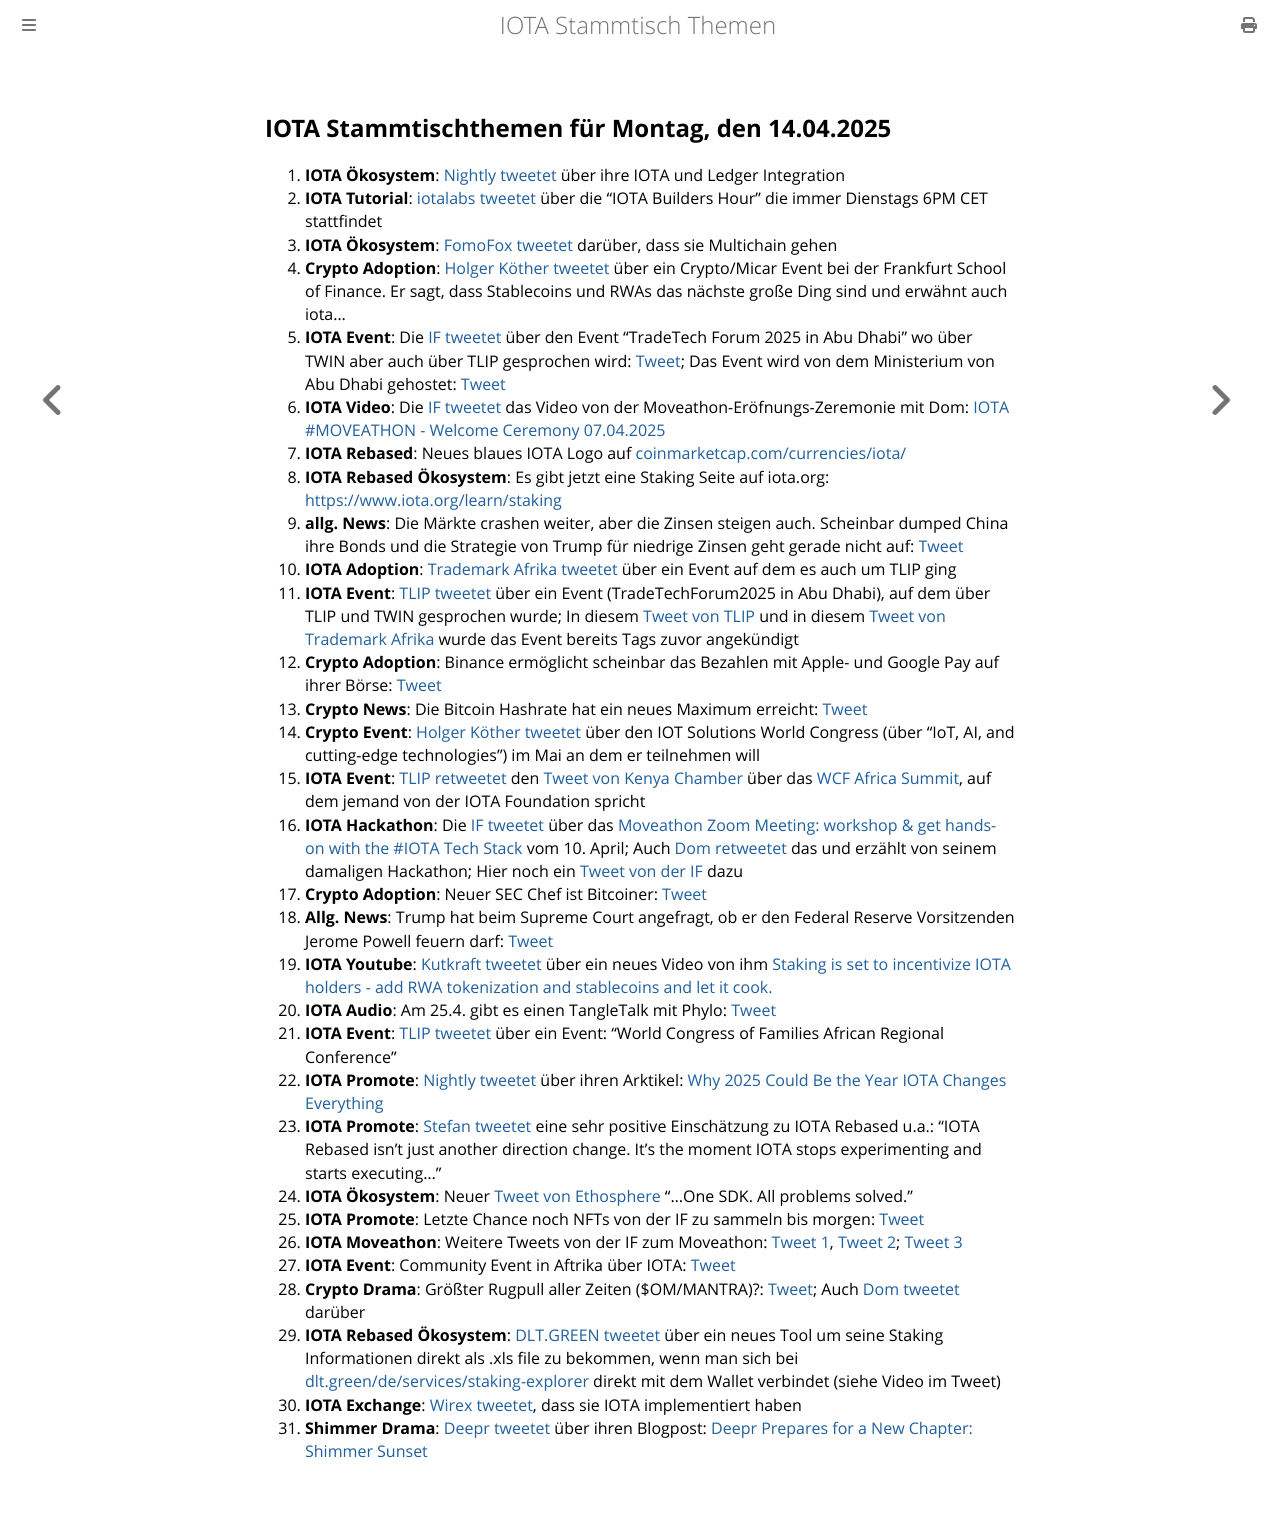

repository: iota-community/community-events · page: stammtisch/2025-04-14/index.html · generator: mdbook

## IOTA Stammtischthemen für Montag, den 14.04.2025

1. **IOTA Ökosystem**: [Nightly tweetet](https://x.com/Nightly_app/status/1909249050236350544) über ihre IOTA und Ledger Integration
2. **IOTA Tutorial**: [iotalabs tweetet](https://x.com/iotalabs_/status/1909305173484425615) über die "IOTA Builders Hour" die immer Dienstags 6PM CET stattfindet
3. **IOTA Ökosystem**: [FomoFox tweetet](https://x.com/FOMO_Fox/status/1909275329132212659) darüber, dass sie Multichain gehen
4. **Crypto Adoption**: [Holger Köther tweetet](https://x.com/HolgerKoether/status/1909481290966896839) über ein Crypto/Micar Event bei der Frankfurt School of Finance. Er sagt, dass Stablecoins und RWAs das nächste große Ding sind und erwähnt auch iota...
5. **IOTA Event**: Die [IF tweetet](https://x.com/iota/status/1909501475719381489) über den Event "TradeTech Forum 2025 in Abu Dhabi" wo über TWIN aber auch über TLIP gesprochen wird: [Tweet](https://x.com/iota/status/1909501479884378398); Das Event wird von dem Ministerium von Abu Dhabi gehostet: [Tweet](https://x.com/iota/status/1909501483860582734)
6. **IOTA Video**: Die [IF tweetet](https://x.com/iota/status/1909667559739101601) das Video von der Moveathon-Eröfnungs-Zeremonie mit Dom: [IOTA #MOVEATHON - Welcome Ceremony 07.04.2025](https://t.co/f5doIrqXXf)
7. **IOTA Rebased**: Neues blaues IOTA Logo auf [coinmarketcap.com/currencies/iota/](https://coinmarketcap.com/currencies/iota/)
8. **IOTA Rebased Ökosystem**: Es gibt jetzt eine Staking Seite auf iota.org: [https://www.iota.org/learn/staking](https://www.iota.org/learn/staking)
9. **allg. News**: Die Märkte crashen weiter, aber die Zinsen steigen auch. Scheinbar dumped China ihre Bonds und die Strategie von Trump für niedrige Zinsen geht gerade nicht auf: [Tweet](https://x.com/acnewsitics/status/1909829451845714103)
10. **IOTA Adoption**: [Trademark Afrika tweetet](https://x.com/TradeMarkAfrica/status/1909666705464492109) über ein Event auf dem es auch um TLIP ging
11. **IOTA Event**: [TLIP tweetet](https://x.com/TLIP_io/status/1909663098513784916) über ein Event (TradeTechForum2025 in Abu Dhabi), auf dem über TLIP und TWIN gesprochen wurde; In diesem [Tweet von TLIP](https://x.com/TLIP_io/status/1909221940113399976) und in diesem [Tweet von Trademark Afrika](https://x.com/TradeMarkAfrica/status/1909225100676915430) wurde das Event bereits Tags zuvor angekündigt
12. **Crypto Adoption**: Binance ermöglicht scheinbar das Bezahlen mit Apple- und Google Pay auf ihrer Börse: [Tweet](https://x.com/rovercrc/status/1909611558860128380)
13. **Crypto News**: Die Bitcoin Hashrate hat ein neues Maximum erreicht: [Tweet](https://x.com/rovercrc/status/1909872327291985935)
14. **Crypto Event**: [Holger Köther tweetet](https://x.com/HolgerKoether/status/1909920731871257022) über den IOT Solutions World Congress (über "IoT, AI, and cutting-edge technologies") im Mai an dem er teilnehmen will
15. **IOTA Event**: [TLIP retweetet](https://x.com/TLIP_io/status/1909933793772789835) den [Tweet von Kenya Chamber](https://x.com/kenya_chamber/status/1909711088305742109) über das [WCF Africa Summit](https://2go.iccwbo.org/wcf-africa-summit-2025-africa-s-global-future.html), auf dem jemand von der IOTA Foundation spricht
16. **IOTA Hackathon**: Die [IF tweetet](https://x.com/iota/status/1909878961422708874) über das [Moveathon Zoom Meeting: workshop & get hands-on with the #IOTA Tech Stack](https://x.com/iota/status/1909878961422708874) vom 10. April; Auch [Dom retweetet](https://x.com/DomSchiener/status/1909887622517837930) das und erzählt von seinem damaligen Hackathon; Hier noch ein [Tweet von der IF](https://x.com/iota/status/1910233007895490802) dazu
17. **Crypto Adoption**: Neuer SEC Chef ist Bitcoiner: [Tweet](https://x.com/WatcherGuru/status/1910116583302914127)
18. **Allg. News**: Trump hat beim Supreme Court angefragt, ob er den Federal Reserve Vorsitzenden Jerome Powell feuern darf: [Tweet](https://x.com/pete_rizzo_/status/1910279197857059130)
19. **IOTA Youtube**: [Kutkraft tweetet](https://x.com/kutkraft/status/1910288274628976885) über ein neues Video von ihm [Staking is set to incentivize IOTA holders - add RWA tokenization and stablecoins and let it cook.](https://youtu.be/_ZB1rtaG67s)
20. **IOTA Audio**: Am 25.4. gibt es einen TangleTalk mit Phylo: [Tweet](https://x.com/tangle_talk/status/1910598928904388884)
21. **IOTA Event**: [TLIP tweetet](https://x.com/TLIP_io/status/1910384788877517092) über ein Event: "World Congress of Families African Regional Conference"
22. **IOTA Promote**: [Nightly tweetet](https://x.com/Nightly_app/status/1910343507685892324) über ihren Arktikel: [Why 2025 Could Be the Year IOTA Changes Everything](https://x.com/Nightly_app/status/1910343507685892324)
23. **IOTA Promote**: [Stefan tweetet](https://x.com/iota_penguin/status/1910326545425539272) eine sehr positive Einschätzung zu IOTA Rebased u.a.: "IOTA Rebased isn’t just another direction change. It’s the moment IOTA stops experimenting and starts executing..."
24. **IOTA Ökosystem**: Neuer [Tweet von Ethosphere](https://x.com/ETOSPHERES/status/1910573543613489209) "...One SDK. All problems solved."
25. **IOTA Promote**: Letzte Chance noch NFTs von der IF zu sammeln bis morgen: [Tweet](https://x.com/iotalabs_/status/1911796675783405964)
26. **IOTA Moveathon**: Weitere Tweets von der IF zum Moveathon: [Tweet 1](https://x.com/iota/status/1910633927867339182), [Tweet 2](https://x.com/iota/status/1911763340730257721); [Tweet 3](https://x.com/iota/status/1911796593994477663)
27. **IOTA Event**: Community Event in Aftrika über IOTA: [Tweet](https://x.com/AbuztA/status/1911542178645422485)
28. **Crypto Drama**: Größter Rugpull aller Zeiten ($OM/MANTRA)?: [Tweet](https://x.com/TheRobynHD/status/1911496098801225988); Auch [Dom tweetet](https://x.com/DomSchiener/status/1911517714671185961) darüber
29. **IOTA Rebased Ökosystem**: [DLT.GREEN tweetet](https://x.com/dlt_green/status/1911416555943997446) über ein neues Tool um seine Staking Informationen direkt als .xls file zu bekommen, wenn man sich bei [dlt.green/de/services/staking-explorer](https://dlt.green/de/services/staking-explorer) direkt mit dem Wallet verbindet (siehe Video im Tweet)
30. **IOTA Exchange**: [Wirex tweetet](https://x.com/wirexapp/status/1910633927678833065), dass sie IOTA implementiert haben
31. **Shimmer Drama**: [Deepr tweetet](https://x.com/DeeprFinance/status/1911780751235838181) über ihren Blogpost: [Deepr Prepares for a New Chapter: Shimmer Sunset](https://medium.com/@Deepr.Finance/deepr-prepares-for-a-new-chapter-shimmer-sunset-97a9107ff62e)
